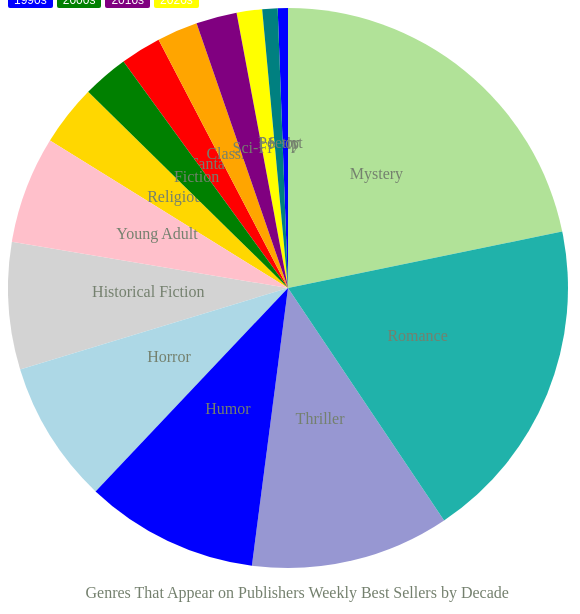
D3 v7 page, settled after 360 driven frames (6 s of simulated time); the page loaded 1 data file(s).


            // Data
            /* Data was collected and cleaned by me using information from goodreads.com
             and The Publishers Weekly Best Selling Books of the United States*/

            d3.csv("GenreCount.csv").then(data => {
                console.log("data", data)

                //format data
                data.forEach(d => {
                d.Genre = d.Genre;
                d.CountTotal = +d.CountTotal;
                d.Count90 = +d.Count90;
                d.Count00 = +d.Count00;
                d.Count10 = +d.Count10;
                d.Count20 = +d.Count20;
                });

            //constants
            const w = 600;
            const h = 600;
            const margin = 5;

            //color constants
            const myColor = d3.scaleOrdinal(["lightgrey", "lightblue", "rgb(177, 226, 152)", "rgb(151, 151, 210)", "lightseagreen", "red", "orange", "yellow","purple", "gold","blue","Blue","Pink","Teal","Green","Indigo"]);

            //Radius
            //const outerRadius = w/2;
            const outerRadius = 280;
            const innerRadius = 0;

            

            //arc 
            const arc = d3.arc()
                          .innerRadius(innerRadius)
                          .outerRadius(outerRadius)
                          
                          //.cornerRadius(10);

            //pie generator for Total Count
            const pie = d3.pie().value(d=>d.CountTotal);
                            //.padAngle(.04)
                            //.startAngle(-0.5 * Math.PI)
                           // .endAngle(0.5 * Math.PI);
                            //.startAngle(0 * Math.PI)
                            //.endAngle(1 * Math.PI)
                            //.startAngle(0 * Math.PI)
                            //.endAngle(0.5 * Math.PI);
                            // .startAngle(0.5 * Math.PI)
                            // .endAngle(2 * Math.PI);
                            // .startAngle(-0.5 * Math.PI)
                            // .endAngle(0 * Math.PI);
                            //.pie().value(0.5 * Math.PI);

            //pie generator for 90s
            const pie90 = d3.pie().value(d=>d.Count90);

            //pie generator for 2000s
            const pie00 = d3.pie().value(d=>d.Count00);

            //pie generator for 2010s
            const pie10 = d3.pie().value(d=>d.Count10);

            //pie generator for 2020s
            const pie20 = d3.pie().value(d=>d.Count20);

            //SVG
                const svg = d3.select("body")
                              .append("svg")
                              .attr("width", w)
                              .attr("height", h);

            //groups for chart
            const groups = svg.selectAll("g.arc")
                          .data(pie(data))
                          .enter()
                          .append("g")
                          .attr("class", "arc")
                          .attr("transform", "translate(" + outerRadius + "," + outerRadius + ")");
                          console.log("pie data", pie(data));

            groups.append("path")
                  .attr("fill", (d,i)=> myColor(i))
                  .attr("d", arc);

            

            //labels
            groups.append("text")
                  .attr("transform", d=> "translate(" + arc.centroid(d) + ")")
                  .attr("text-anchor", "middle")
                  .attr("class", "labels")
                  .attr("fill", "rgb(116, 128, 110)")
                  .text(d=>d.data.Genre)
                  
                    ;

             //Graph Title
            svg.append("text")
                .attr("x", 80-(margin/2))
                .attr("y", 590)
                //.attr("font-size", "18px")
                //.attr("transform", "rotate(-90, 70, 300)")
                .attr("class", "title")
                .attr("fill", "rgb(116, 128, 110)")
                .text("Genres That Appear on Publishers Weekly Best Sellers by Decade");

            // Function to draw pies
    function drawData(which) {
        svg.selectAll(".arc").remove(); // Remove existing lines

        let pie;
        if (which === "Count90") pie = pie90;
        else if (which === "Count00") pie = pie00;
        else if (which === "Count10") pie = pie10;
        else if (which === "Count20") pie = pie20;
        else pie = pie;

        

        /*svg.append("path")
            .data([data])
            .attr("d", line(data))
            .attr("class", "line")
            .attr("stroke", color); // Set the stroke color
            //attr("stroke", "none");*/

            const groups = svg.selectAll("g.arc") // Select new arcs
                      .data(pie(data))
                      .enter()
                      .append("g")
                      .attr("class", "arc")
                      .attr("transform", "translate(" + outerRadius + "," + outerRadius + ")");

    groups.append("path")
          .attr("fill", (d, i) => myColor(i))
          .attr("d", arc);

    groups.append("text")
          .attr("transform", d => "translate(" + arc.centroid(d) + ")")
          .attr("text-anchor", "middle")
          .attr("class", "labels")
          .attr("fill", "rgb(116, 128, 110)")
          .text(d => d.data.Genre);
    }


    // Event listener for button clicks
    d3.selectAll("button").on("click", function() {
        const selectedId = d3.select(this).attr("id");
        let dataType;
        if (selectedId === "1990s") {
            dataType = "Count90";
            //color = "green";
        } else if (selectedId === "2000s") {
            dataType = "Count00";
            //color = "blue";
        } else if (selectedId === "2010s") {
            dataType = "Count10";
            //color = "purple";
        } else if (selectedId === "2020s") {
            dataType = "Count20";
            //color = "purple";
        }
        drawData(dataType); // Draw line with specified data type and color
    });
    //drawData("CountTotal");
                    
            });
        

### data: GenreCount.csv
?Genre, CountTotal, Count90, Count00, Count10, Count20
Historical Fiction, 25, 6, 5, 7, 7
Horror, 28, 15, 9, 4, 0
Mystery, 74, 11, 41, 22, 0
Thriller, 39, 22, 11, 6, 0
Romance, 64, 28, 13, 13, 10
Fantasy, 8, 2, 0, 4, 2
Classics, 8, 4, 0, 4, 0
Self Help, 5, 3, 0, 1, 1
Sci-Fi, 8, 3, 2, 2, 1
Religious, 12, 4, 8, 0, 0
Humor, 34, 2, 2, 18, 12
Sport, 2, 0, 2, 0, 0
Young Adult, 21, 0, 2, 15, 4
Poetry, 3, 0, 0, 1, 2
Fiction, 9, 0, 5, 3, 1